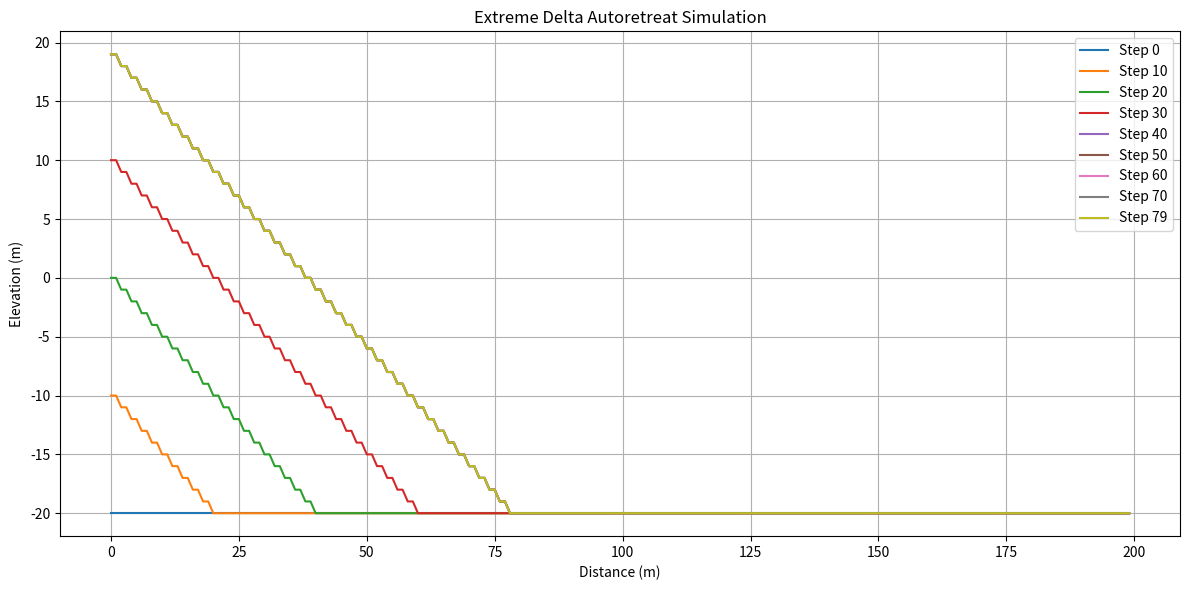

Generate this figure with matplotlib:
import numpy as np
import matplotlib.pyplot as plt

# 모델 공간 설정
length = 200
dx = 1
x = np.arange(0, length, dx)

# 초기 지형 설정
depth = 20
basement = -depth * np.ones_like(x)
delta = np.zeros_like(x, dtype=float)

# 파라미터
steps = 80
thickness_per_step = 1.0  # 퇴적 두께 (조금 더 크게)
progradation_rate = 2.0   # 초기 전진 속도 (빠르게)
retreat_rate = 5.0        # 후퇴 속도 (강하게)
supply_drop_step = 40     # 퇴적물 공급 갑작스런 감소 시점

# 초기 퇴적 공급량
sediment_supply = 1.0

plt.figure(figsize=(12, 6))

for step in range(steps):
    # 퇴적물 공급 급감 시점 넘으면 공급 0으로 만듦
    if step == supply_drop_step:
        sediment_supply = 0.0

    # 전진 거리 계산 (퇴적 공급에 비례)
    effective_progradation = progradation_rate * sediment_supply * step
    shoreline = int(effective_progradation / dx)

    # 퇴적: 전진 중인 구간에 퇴적 두께 추가
    if shoreline > 0:
        delta[:shoreline] += thickness_per_step

    # 후퇴 발생: 공급이 0이 되면 후퇴가 강하게 일어남
    if sediment_supply == 0.0 and shoreline > 0:
        retreat_cells = int(retreat_rate / dx)
        retreat_start = max(0, shoreline - retreat_cells)
        delta[retreat_start:shoreline] -= thickness_per_step * 3  # 침식 강도 크게

        # 음수 두께 방지
        delta[delta < 0] = 0

    # 시각화 (10 스텝마다)
    if step % 10 == 0 or step == steps - 1:
        total_surface = basement + delta
        plt.plot(x, total_surface, label=f"Step {step}")

plt.title("Extreme Delta Autoretreat Simulation")
plt.xlabel("Distance (m)")
plt.ylabel("Elevation (m)")
plt.legend()
plt.grid(True)
plt.tight_layout()
plt.show()
